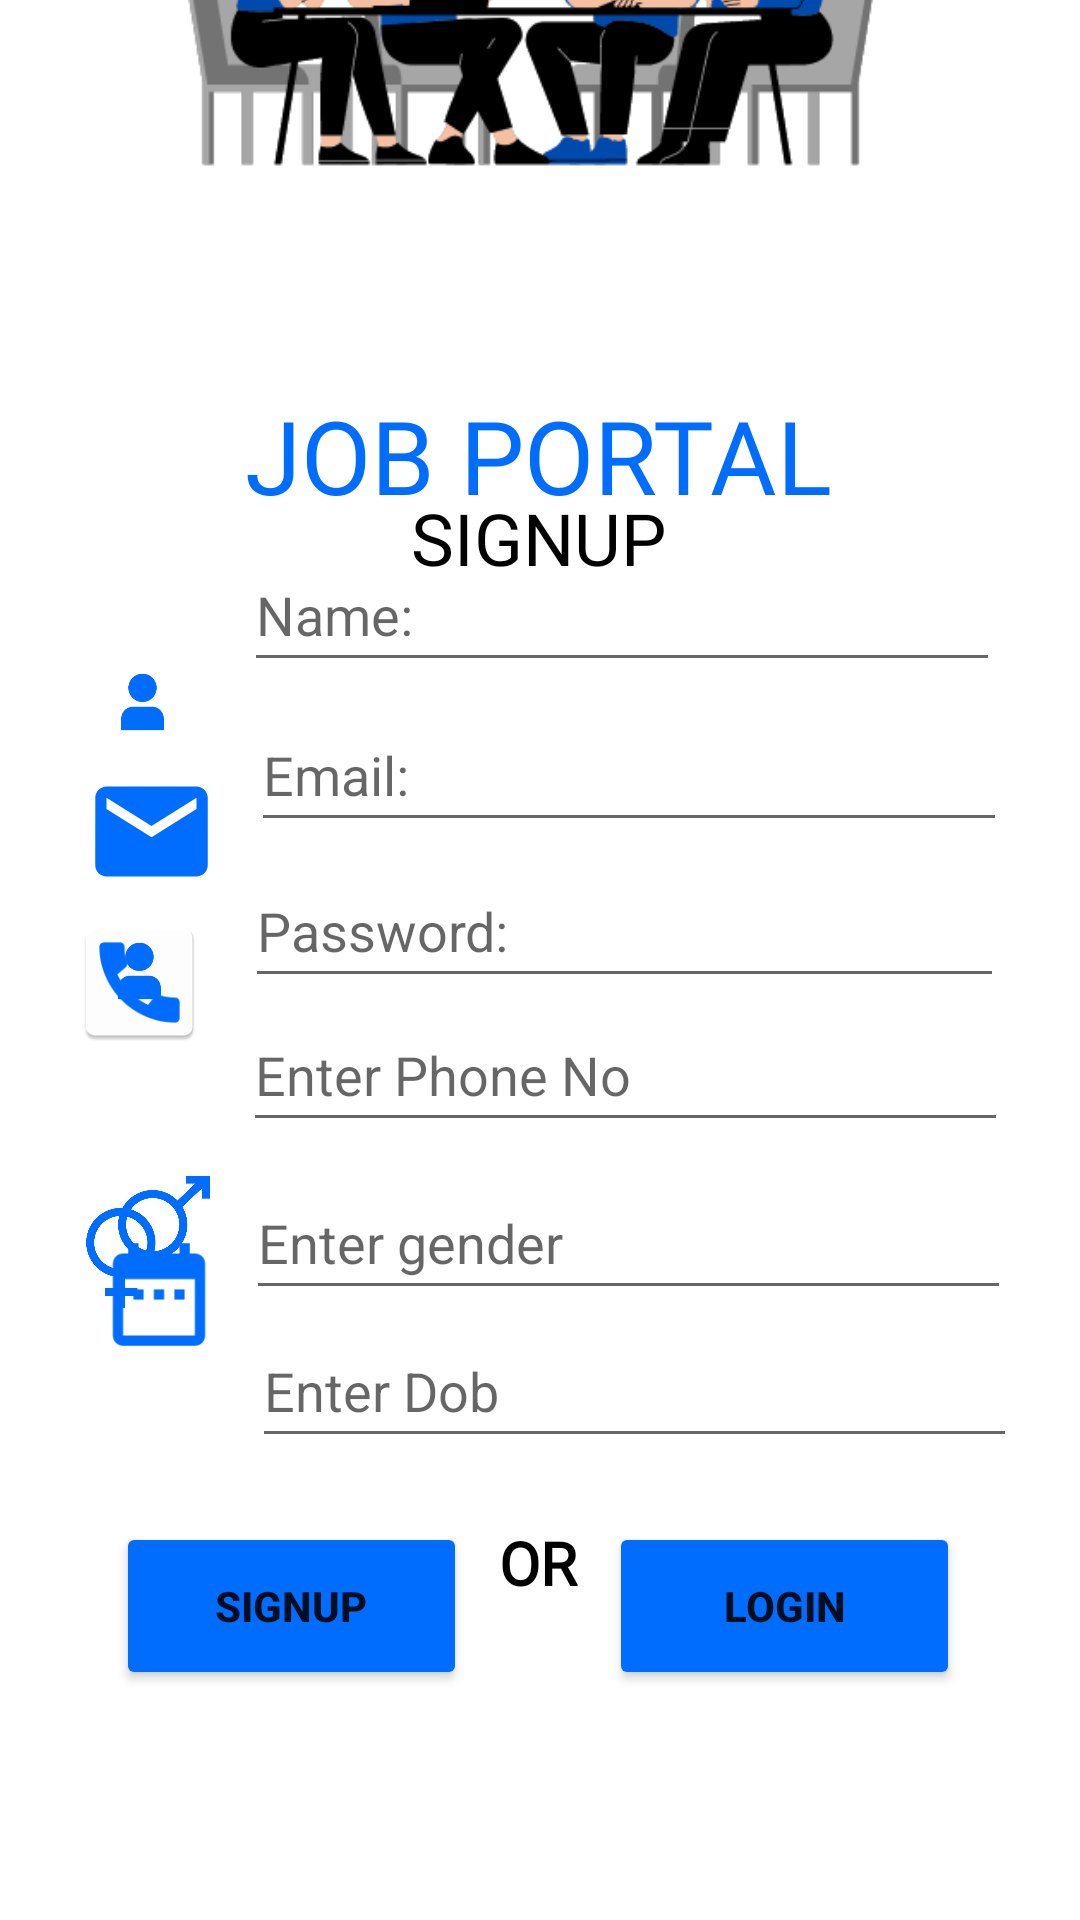

Produce the Android XML layout that renders to this screen, including the resource entries it uses.
<!-- AndroidManifest.xml: application theme Theme.Jobportal -->
<!-- res/layout/activity_signup.xml -->
<?xml version="1.0" encoding="utf-8"?>
<androidx.constraintlayout.widget.ConstraintLayout xmlns:android="http://schemas.android.com/apk/res/android"
    xmlns:app="http://schemas.android.com/apk/res-auto"
    xmlns:tools="http://schemas.android.com/tools"
    android:layout_width="match_parent"
    android:layout_height="match_parent"
    tools:context=".signup">

    <EditText
        android:id="@+id/editTextdob3"
        android:layout_width="255dp"
        android:layout_height="48dp"
        android:layout_alignStart="@id/imageView23"
        android:layout_marginTop="128dp"
        android:hint="Enter Dob"
        android:inputType="date"
        android:textSize="18sp"
        app:layout_constraintBottom_toBottomOf="parent"
        app:layout_constraintEnd_toEndOf="parent"
        app:layout_constraintHorizontal_bias="0.325"
        app:layout_constraintStart_toEndOf="@+id/imageView24"
        app:layout_constraintTop_toTopOf="parent"
        app:layout_constraintVertical_bias="0.668" />

    <EditText
        android:id="@+id/editTextgender3"
        android:layout_width="255dp"
        android:layout_height="48dp"
        android:layout_alignStart="@id/imageView10"
        android:hint="Enter gender"
        android:textSize="18sp"
        app:layout_constraintBottom_toTopOf="@+id/editTextdob3"
        app:layout_constraintEnd_toEndOf="parent"
        app:layout_constraintHorizontal_bias="0.312"
        app:layout_constraintStart_toEndOf="@+id/imageView25"
        app:layout_constraintTop_toTopOf="parent"
        app:layout_constraintVertical_bias="0.997" />

    <ImageView
        android:id="@+id/imageView13"
        android:layout_width="45dp"
        android:layout_height="48dp"
        android:src="@mipmap/ic_launcher_profileicon_foreground"
        app:layout_constraintBottom_toBottomOf="parent"
        app:layout_constraintEnd_toEndOf="parent"
        app:layout_constraintHorizontal_bias="0.079"
        app:layout_constraintStart_toStartOf="parent"
        app:layout_constraintTop_toTopOf="parent"
        app:layout_constraintVertical_bias="0.355" />

    <ImageView
        android:id="@+id/imageView25"
        android:layout_width="44dp"
        android:layout_height="49dp"

        app:layout_constraintBottom_toBottomOf="parent"
        app:layout_constraintEnd_toEndOf="parent"
        app:layout_constraintHorizontal_bias="0.087"
        app:layout_constraintStart_toStartOf="parent"
        app:layout_constraintTop_toTopOf="parent"
        app:layout_constraintVertical_bias="0.659"
        app:srcCompat="@drawable/gender" />

    <ImageView
        android:id="@+id/imageView24"
        android:layout_width="42dp"
        android:layout_height="41dp"

        android:layout_marginStart="32dp"
        android:layout_marginBottom="188dp"
        app:layout_constraintBottom_toBottomOf="parent"
        app:layout_constraintEnd_toStartOf="@+id/editTextdob"
        app:layout_constraintHorizontal_bias="1.0"
        app:layout_constraintStart_toStartOf="parent"
        app:layout_constraintTop_toBottomOf="@+id/imageView11"
        app:layout_constraintVertical_bias="0.128"
        app:srcCompat="@drawable/ic_baseline_date_range_24" />

    <ImageView
        android:id="@+id/imageView23"
        android:layout_width="45dp"
        android:layout_height="49dp"

        android:layout_marginBottom="288dp"
        app:layout_constraintBottom_toBottomOf="parent"
        app:layout_constraintEnd_toEndOf="parent"
        app:layout_constraintHorizontal_bias="0.076"
        app:layout_constraintStart_toStartOf="parent"
        app:srcCompat="@mipmap/ic_launcher_call" />

    <ImageView
        android:id="@+id/imageView17"
        android:layout_width="45dp"
        android:layout_height="47dp"

        android:layout_marginStart="28dp"
        app:layout_constraintBottom_toBottomOf="parent"
        app:layout_constraintStart_toStartOf="parent"
        app:layout_constraintTop_toTopOf="parent"
        app:layout_constraintVertical_bias="0.428"
        app:srcCompat="@drawable/ic_baseline_email_24"
        tools:srcCompat="@drawable/ic_baseline_email_24" />

    <ImageView
        android:id="@+id/imageView19"
        android:layout_width="45dp"
        android:layout_height="48dp"
        android:foreground="@mipmap/ic_launcher_dd"
        android:src="@mipmap/ic_launcher_profileicon_foreground"
        app:layout_constraintBottom_toBottomOf="parent"
        app:layout_constraintEnd_toEndOf="parent"
        app:layout_constraintHorizontal_bias="0.076"
        app:layout_constraintStart_toStartOf="parent"
        app:layout_constraintTop_toTopOf="parent"
        app:layout_constraintVertical_bias="0.506" />

    <Button
        android:id="@+id/signupbtn3"
        android:layout_width="117dp"
        android:layout_height="56dp"
        android:backgroundTint="#006dff"
        android:text="SIGNUP"
        android:textStyle="bold"
        app:layout_constraintBottom_toBottomOf="parent"
        app:layout_constraintEnd_toEndOf="parent"
        app:layout_constraintHorizontal_bias="0.159"
        app:layout_constraintStart_toStartOf="parent"
        app:layout_constraintTop_toTopOf="parent"
        app:layout_constraintVertical_bias="0.869" />

    <ImageView
        android:id="@+id/imageView3"
        android:layout_width="287dp"
        android:layout_height="286dp"
        android:layout_marginBottom="500dp"
        app:layout_constraintBottom_toBottomOf="parent"
        app:layout_constraintEnd_toEndOf="parent"
        app:layout_constraintHorizontal_bias="0.427"
        app:layout_constraintStart_toStartOf="parent"
        app:srcCompat="@drawable/logo" />

    <TextView
        android:id="@+id/textView3"
        android:layout_width="wrap_content"
        android:layout_height="wrap_content"
        android:fontFamily="@font/alegreya_sans_black"
        android:text="SIGNUP"
        android:textColor="#000000"
        android:textSize="24sp"
        app:layout_constraintBottom_toBottomOf="parent"
        app:layout_constraintEnd_toEndOf="parent"
        app:layout_constraintHorizontal_bias="0.498"
        app:layout_constraintStart_toStartOf="parent"
        app:layout_constraintTop_toTopOf="parent"
        app:layout_constraintVertical_bias="0.268" />

    <TextView
        android:id="@+id/textView4"
        android:layout_width="wrap_content"
        android:layout_height="wrap_content"
        android:fontFamily="@font/alegreya_sans_black"
        android:text="JOB PORTAL"
        android:textColor="#006dff"
        android:textSize="34sp"
        app:layout_constraintBottom_toBottomOf="parent"
        app:layout_constraintEnd_toEndOf="parent"
        app:layout_constraintHorizontal_bias="0.497"
        app:layout_constraintStart_toStartOf="parent"
        app:layout_constraintTop_toTopOf="parent"
        app:layout_constraintVertical_bias="0.217" />

    <EditText
        android:id="@+id/editTextTextEmailAddress2"
        android:layout_width="252dp"
        android:layout_height="48dp"
        android:layout_marginBottom="4dp"
        android:ems="10"
        android:hint="Email:"
        android:inputType="textEmailAddress"
        app:layout_constraintBottom_toTopOf="@+id/editTextTextPassword2"
        app:layout_constraintEnd_toEndOf="parent"
        app:layout_constraintHorizontal_bias="0.302"
        app:layout_constraintStart_toEndOf="@+id/imageView17"
        app:layout_constraintTop_toTopOf="@+id/imageView" />

    <EditText
        android:id="@+id/editTextno3"
        android:layout_width="255dp"
        android:layout_height="48dp"
        android:layout_alignStart="@id/imageView10"
        android:layout_marginBottom="8dp"
        android:hint="Enter Phone No"
        android:inputType="number"
        android:textSize="18sp"
        app:layout_constraintBottom_toTopOf="@+id/editTextgender3"
        app:layout_constraintEnd_toEndOf="parent"
        app:layout_constraintHorizontal_bias="0.337"
        app:layout_constraintStart_toEndOf="@+id/imageView23" />

    <EditText
        android:id="@+id/editTextTextPassword2"
        android:layout_width="253dp"
        android:layout_height="48dp"
        android:ems="10"
        android:hint="Password:"
        android:inputType="textPassword"
        app:layout_constraintBottom_toTopOf="@+id/editTextno3"
        app:layout_constraintEnd_toEndOf="parent"
        app:layout_constraintHorizontal_bias="0.329"
        app:layout_constraintStart_toEndOf="@+id/imageView19"
        app:layout_constraintTop_toTopOf="@+id/imageView" />

    <Button
        android:id="@+id/loginbtn4"
        android:layout_width="117dp"
        android:layout_height="56dp"
        android:backgroundTint="#006dff"
        android:text="Login"
        android:textStyle="bold"
        app:layout_constraintBottom_toBottomOf="parent"
        app:layout_constraintEnd_toEndOf="parent"
        app:layout_constraintHorizontal_bias="0.836"
        app:layout_constraintStart_toStartOf="parent"
        app:layout_constraintTop_toTopOf="parent"
        app:layout_constraintVertical_bias="0.869" />

    <TextView
        android:id="@+id/textView9"
        android:layout_width="36dp"
        android:layout_height="30dp"
        android:layout_marginBottom="104dp"
        android:fontFamily="@font/alegreya_sans_black"
        android:gravity="center"
        android:text="OR"
        android:textColor="#000000"
        android:textSize="20sp"
        android:textStyle="bold"
        app:layout_constraintBottom_toBottomOf="parent"
        app:layout_constraintEnd_toEndOf="parent"
        app:layout_constraintHorizontal_bias="0.498"
        app:layout_constraintStart_toStartOf="parent"
        app:layout_constraintTop_toTopOf="@+id/imageView"
        app:layout_constraintVertical_bias="0.818" />

    <ProgressBar
        android:id="@+id/progressBar2"
        style="?android:attr/progressBarStyle"
        android:layout_width="wrap_content"
        android:layout_height="wrap_content"
        android:visibility="invisible"
        app:layout_constraintBottom_toBottomOf="parent"
        app:layout_constraintEnd_toEndOf="parent"
        app:layout_constraintHorizontal_bias="0.498"
        app:layout_constraintStart_toStartOf="parent"
        app:layout_constraintTop_toTopOf="parent"
        app:layout_constraintVertical_bias="0.951" />

    <EditText
        android:id="@+id/editTextName"
        android:layout_width="252dp"
        android:layout_height="48dp"
        android:ems="10"
        android:hint="Name:"
        android:inputType="textPersonName"
        app:layout_constraintBottom_toTopOf="@+id/editTextTextEmailAddress2"
        app:layout_constraintEnd_toEndOf="parent"
        app:layout_constraintHorizontal_bias="0.294"
        app:layout_constraintStart_toEndOf="@+id/imageView13"
        app:layout_constraintTop_toTopOf="parent"
        app:layout_constraintVertical_bias="0.972" />

</androidx.constraintlayout.widget.ConstraintLayout>
<!-- resources referenced by this layout -->
<resources>
  <!-- drawable gender: png bitmap (drawable, 33889 bytes) -->
  <!-- drawable ic_baseline_date_range_24 (drawable) -->
  <vector android:height="24dp" android:tint="#006DFF"
      android:viewportHeight="24" android:viewportWidth="24"
      android:width="24dp" xmlns:android="http://schemas.android.com/apk/res/android">
      <path android:fillColor="@android:color/white" android:pathData="M9,11L7,11v2h2v-2zM13,11h-2v2h2v-2zM17,11h-2v2h2v-2zM19,4h-1L18,2h-2v2L8,4L8,2L6,2v2L5,4c-1.11,0 -1.99,0.9 -1.99,2L3,20c0,1.1 0.89,2 2,2h14c1.1,0 2,-0.9 2,-2L21,6c0,-1.1 -0.9,-2 -2,-2zM19,20L5,20L5,9h14v11z"/>
  </vector>
  <!-- drawable ic_baseline_email_24 (drawable) -->
  <vector android:height="24dp" android:tint="#006DFF"
      android:viewportHeight="24" android:viewportWidth="24"
      android:width="24dp" xmlns:android="http://schemas.android.com/apk/res/android">
      <path android:fillColor="@android:color/white" android:pathData="M20,4L4,4c-1.1,0 -1.99,0.9 -1.99,2L2,18c0,1.1 0.9,2 2,2h16c1.1,0 2,-0.9 2,-2L22,6c0,-1.1 -0.9,-2 -2,-2zM20,8l-8,5 -8,-5L4,6l8,5 8,-5v2z"/>
  </vector>
  <!-- drawable logo: png bitmap (drawable, 27988 bytes) -->
  <!-- mipmap ic_launcher_call: png bitmap (mipmap-hdpi, 1635 bytes) -->
  <!-- mipmap ic_launcher_dd: png bitmap (mipmap-hdpi, 1560 bytes) -->
  <!-- mipmap ic_launcher_profileicon_foreground: png bitmap (mipmap-hdpi, 897 bytes) -->
  <style name="Theme.Jobportal" parent="Theme.MaterialComponents.DayNight.DarkActionBar">
          
          <item name="colorPrimary">@color/purple_500</item>
          <item name="colorPrimaryVariant">@color/purple_700</item>
          <item name="colorOnPrimary">@color/white</item>
          
          <item name="colorSecondary">@color/teal_200</item>
          <item name="colorSecondaryVariant">@color/teal_700</item>
          <item name="colorOnSecondary">@color/black</item>
          
          <item name="android:statusBarColor" tools:targetApi="l">?attr/colorPrimaryVariant</item>
          
      </style>
  <color name="purple_500">#FF6200EE</color>
  <color name="purple_700">#FF3700B3</color>
  <color name="white">#FFFFFFFF</color>
  <color name="teal_200">#FF03DAC5</color>
  <color name="teal_700">#FF018786</color>
  <color name="black">#FF000000</color>
</resources>
